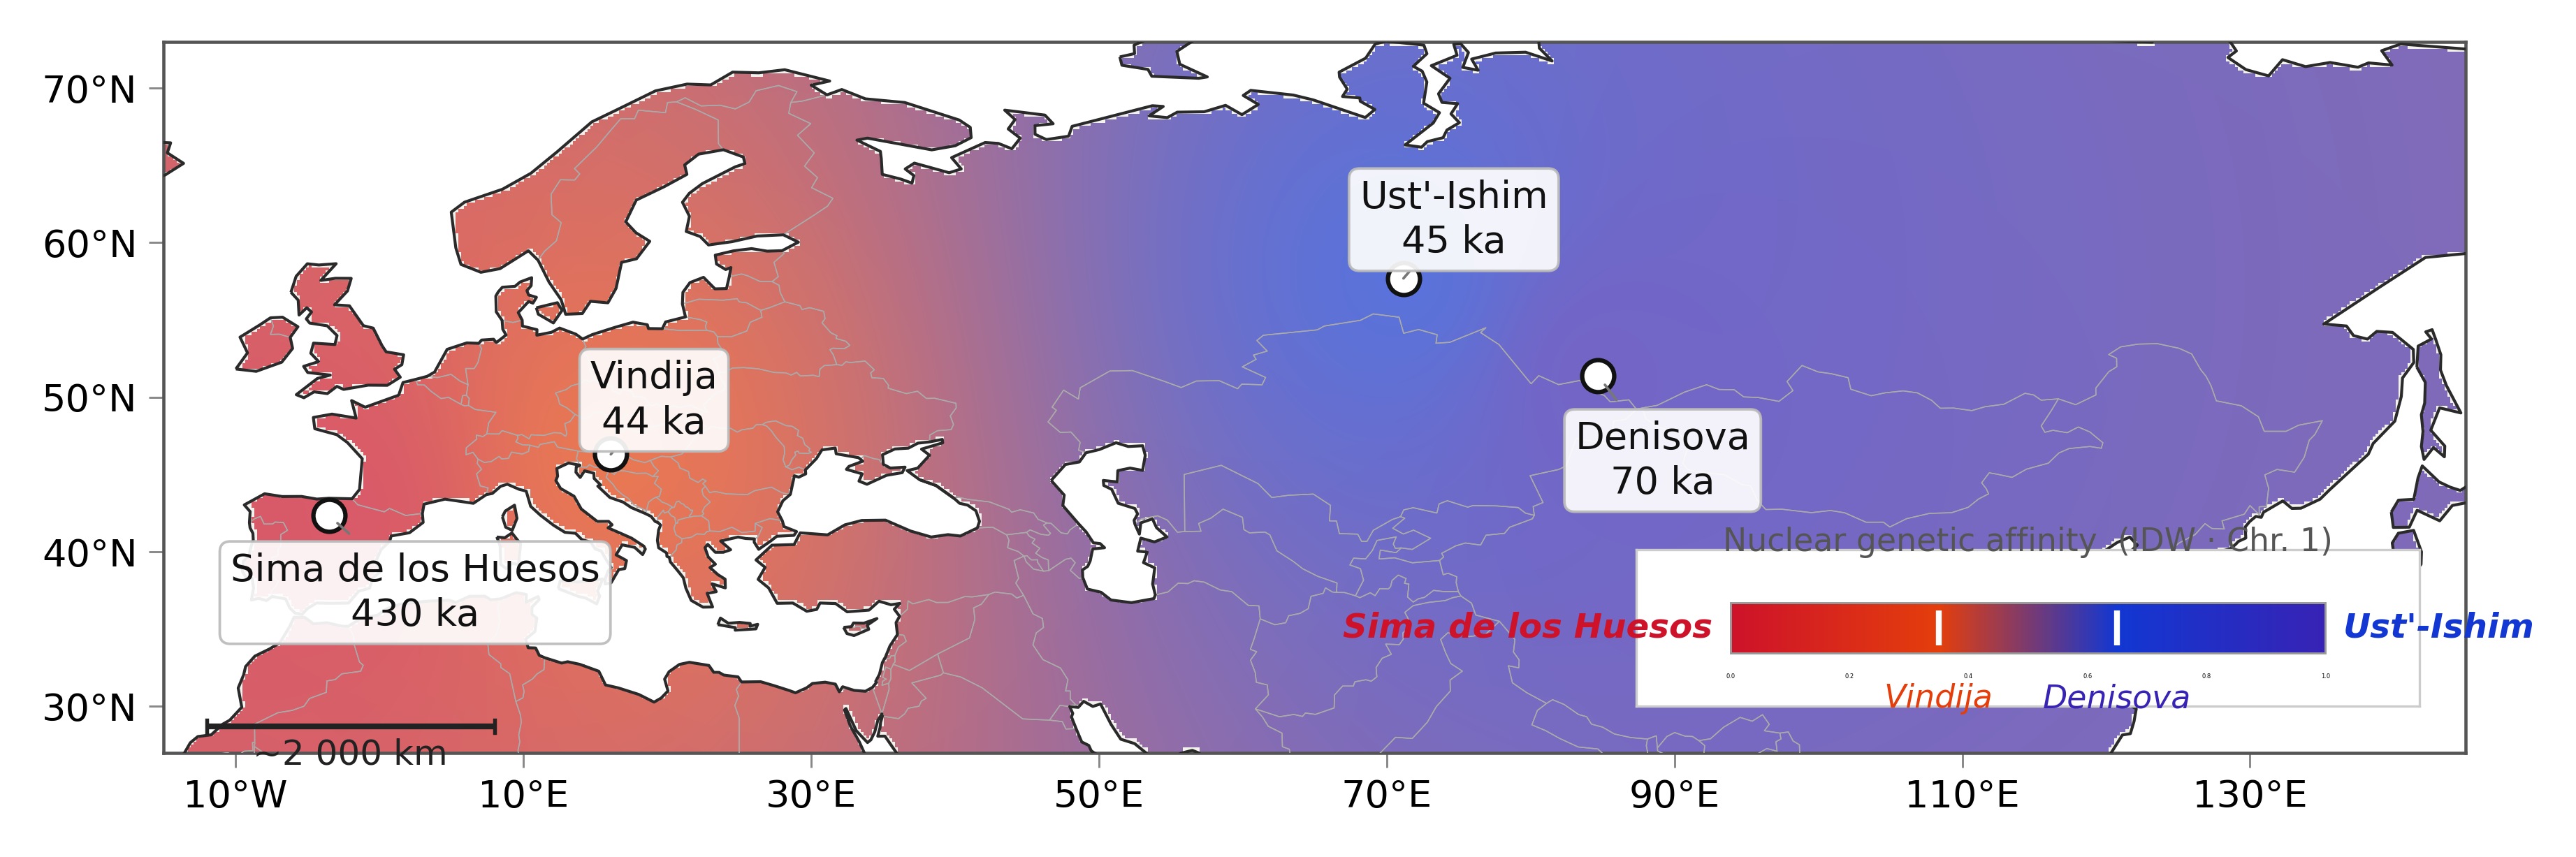

Generate this figure with Python:
#!/usr/bin/env python3
# =============================================================
# MAPA GRADIENTE GENÉTICO - ADN NUCLEAR  · FINAL v5
# Figura limpia para publicación en inglés
# Sin texto interpretativo — va en el caption del artículo
# =============================================================

import numpy as np
import matplotlib
matplotlib.use("Agg")
import matplotlib.pyplot as plt
import matplotlib.colors as mcolors
from matplotlib.colorbar import ColorbarBase
from matplotlib.colors import LinearSegmentedColormap
from mpl_toolkits.axes_grid1.inset_locator import inset_axes
import geopandas as gpd
from shapely import prepare, contains_xy
import warnings
warnings.filterwarnings("ignore")

# --- 1. SITIOS ----------------------------------------------
sitios = {
    "Sima de los Huesos\n430 ka": {
        "lon": -3.5194, "lat": 42.35,
        "color": np.array([205,  18,  42]) / 255.0
    },
    "Vindija\n44 ka": {
        "lon": 16.084,  "lat": 46.301,
        "color": np.array([228,  62,  12]) / 255.0
    },
    "Ust'-Ishim\n45 ka": {
        "lon": 71.1667, "lat": 57.6833,
        "color": np.array([ 18,  55, 210]) / 255.0
    },
    "Denisova\n70 ka": {
        "lon": 84.6767, "lat": 51.3975,
        "color": np.array([ 55,  35, 180]) / 255.0
    },
}

# --- 2. MAPA BASE -------------------------------------------
print("Loading map...")
world   = gpd.read_file(
    "https://naturalearth.s3.amazonaws.com/110m_cultural/"
    "ne_110m_admin_0_countries.zip"
)
eurasia = world.cx[-15:145, 27:73]
land    = eurasia.unary_union
prepare(land)

coast = gpd.read_file(
    "https://naturalearth.s3.amazonaws.com/110m_physical/"
    "ne_110m_coastline.zip"
).cx[-15:145, 27:73]

# --- 3. GRID IDW --------------------------------------------
res  = 0.20
lons = np.arange(-15,  145 + res, res)
lats = np.arange( 27,   73 + res, res)
LON, LAT = np.meshgrid(lons, lats)
pts_lon = LON.ravel()
pts_lat = LAT.ravel()

print("Filtering land points...")
mask = contains_xy(land, pts_lon, pts_lat)
ll, lt = pts_lon[mask], pts_lat[mask]
print(f"  {mask.sum()} land points")

def idw(ll, lt, channel, pow_=2.0):
    out, w_sum = np.zeros(len(ll)), np.zeros(len(ll))
    for s in sitios.values():
        d = np.hypot(ll - s["lon"], lt - s["lat"])
        w = 1.0 / (d**pow_ + 0.5)
        out   += w * s["color"][channel]
        w_sum += w
    return np.clip(out / w_sum, 0, 1)

print("Computing IDW...")
R = idw(ll, lt, 0)
G = idw(ll, lt, 1)
B = idw(ll, lt, 2)

nrows, ncols = LON.shape
RGBA = np.full((nrows, ncols, 4), np.nan)
ri, ci = np.where(mask.reshape(nrows, ncols))
for k, (i, j) in enumerate(zip(ri, ci)):
    RGBA[i, j] = [R[k], G[k], B[k], 0.68]

# --- 4. FIGURA ----------------------------------------------
print("Rendering...")
fig, ax = plt.subplots(figsize=(180/25.4, 110/25.4),
                       dpi=600, facecolor="white")
ax.set_facecolor("white")

eurasia.plot(ax=ax, color="#F3F1ED", edgecolor="none", zorder=1)
ax.imshow(RGBA, origin="lower", extent=[-15, 145, 27, 73],
          aspect="auto", interpolation="bilinear", zorder=2)
eurasia.plot(ax=ax, color="none", edgecolor="#AAAAAA",
             linewidth=0.18, zorder=3)
coast.plot(ax=ax, color="#2a2a2a", linewidth=0.50, zorder=4)

# --- 5. PUNTOS Y ETIQUETAS (en inglés) ----------------------
offsets = {
    "Sima de los Huesos\n430 ka": ( 6.0, -5.0),
    "Vindija\n44 ka":             ( 3.0,  3.5),
    "Ust'-Ishim\n45 ka":          ( 3.5,  3.8),
    "Denisova\n70 ka":            ( 4.5, -5.5),
}
for label, s in sitios.items():
    ax.plot(s["lon"], s["lat"], "o",
            markersize=5.5, markerfacecolor="white",
            markeredgecolor="#111111", markeredgewidth=0.75, zorder=6)
    dx, dy = offsets[label]
    ax.annotate(label,
        xy=(s["lon"], s["lat"]),
        xytext=(s["lon"]+dx, s["lat"]+dy),
        fontsize=6.5, ha="center", va="center",
        color="#111111", linespacing=1.3,
        bbox=dict(boxstyle="round,pad=0.28", facecolor="white",
                  edgecolor="#BBBBBB", alpha=0.92, linewidth=0.45),
        arrowprops=dict(arrowstyle="-", color="#777777", linewidth=0.45),
        zorder=7)

# --- 6. EJES ------------------------------------------------
ax.set_xlim(-15, 145); ax.set_ylim(27, 73)
ax.set_xticks(range(-10, 141, 20))
ax.set_xticklabels(
    [f"{abs(x)}°{'W' if x<0 else 'E'}" for x in range(-10,141,20)],
    fontsize=6.5)
ax.set_yticks(range(30, 71, 10))
ax.set_yticklabels([f"{y}°N" for y in range(30,71,10)], fontsize=6.5)
ax.tick_params(length=2.5, width=0.35, color="#888888", pad=2)
for sp in ax.spines.values():
    sp.set_linewidth(0.55); sp.set_edgecolor("#555555")

# --- 7. LEYENDA: BARRA LIMPIA DENTRO DEL MAPA ---------------
cmap_leg = LinearSegmentedColormap.from_list("gen",
    [(0.00, (205/255,  18/255,  42/255)),
     (0.35, (228/255,  62/255,  12/255)),
     (0.65, ( 18/255,  55/255, 210/255)),
     (1.00, ( 55/255,  35/255, 180/255))])

# Inset container
ax_in = inset_axes(ax, width="34%", height="22%",
                   loc="lower right", borderpad=0.8)
ax_in.set_facecolor("white")
for sp in ax_in.spines.values():
    sp.set_linewidth(0.4); sp.set_edgecolor("#CCCCCC")
ax_in.tick_params(left=False, bottom=False,
                  labelleft=False, labelbottom=False)
ax_in.set_xlim(0, 1); ax_in.set_ylim(0, 1)

# Barra de color dentro del inset
ax_cb = inset_axes(ax_in, width="76%", height="32%",
                   loc="center", borderpad=0)
cb = ColorbarBase(ax_cb, cmap=cmap_leg,
                  orientation="horizontal",
                  norm=mcolors.Normalize(0, 1))
cb.outline.set_linewidth(0.35)
cb.outline.set_edgecolor("#999999")
ax_cb.tick_params(length=0, labelsize=0)

# Muescas Vindija y Denisova
for pos, lbl, col in [
    (0.35, "Vindija",  (228/255,  62/255,  12/255)),
    (0.65, "Denisova", ( 55/255,  35/255, 180/255)),
]:
    ax_cb.plot([pos], [0.5], "|", transform=ax_cb.transAxes,
               color="white", markersize=6, markeredgewidth=1.0,
               clip_on=False, zorder=5)
    ax_cb.text(pos, -0.6, lbl, transform=ax_cb.transAxes,
               ha="center", va="top", fontsize=5.5,
               color=col, style="italic")

# Etiquetas de polo
ax_cb.text(-0.03, 0.5, "Sima de los Huesos",
           transform=ax_cb.transAxes, ha="right", va="center",
           fontsize=5.8, color=(205/255, 18/255, 42/255),
           style="italic", fontweight="bold")
ax_cb.text(1.03, 0.5, "Ust'-Ishim",
           transform=ax_cb.transAxes, ha="left", va="center",
           fontsize=5.8, color=(18/255, 55/255, 210/255),
           style="italic", fontweight="bold")

# Única línea de leyenda: qué mide el gradiente
ax_cb.text(0.5, 1.9,
           "Nuclear genetic affinity  (IDW · Chr. 1)",
           transform=ax_cb.transAxes, ha="center", va="bottom",
           fontsize=5.5, color="#555555")

# --- 8. BARRA DE ESCALA ------------------------------------
ax.plot([-12,8],[28.7,28.7], color="#222222", lw=1.0,
        zorder=8, solid_capstyle="butt")
ax.plot([-12,-12],[28.3,29.1], color="#222222", lw=0.65, zorder=8)
ax.plot([8,8],    [28.3,29.1], color="#222222", lw=0.65, zorder=8)
ax.text(-2, 27.95, "~2 000 km", ha="center", va="top",
        fontsize=6.0, color="#222222", zorder=8)

# --- 9. EXPORTAR --------------------------------------------
for fmt, d in [("png",600),("pdf",300),("tiff",600)]:
    fname = f"mapa_gradiente_final5.{fmt}"
    kw = dict(dpi=d, bbox_inches="tight", facecolor="white")
    if fmt == "tiff":
        kw["pil_kwargs"] = {"compression": "tiff_lzw"}
    plt.savefig(fname, **kw)
    print(f"  → {fname}")

print("\nDone.")
